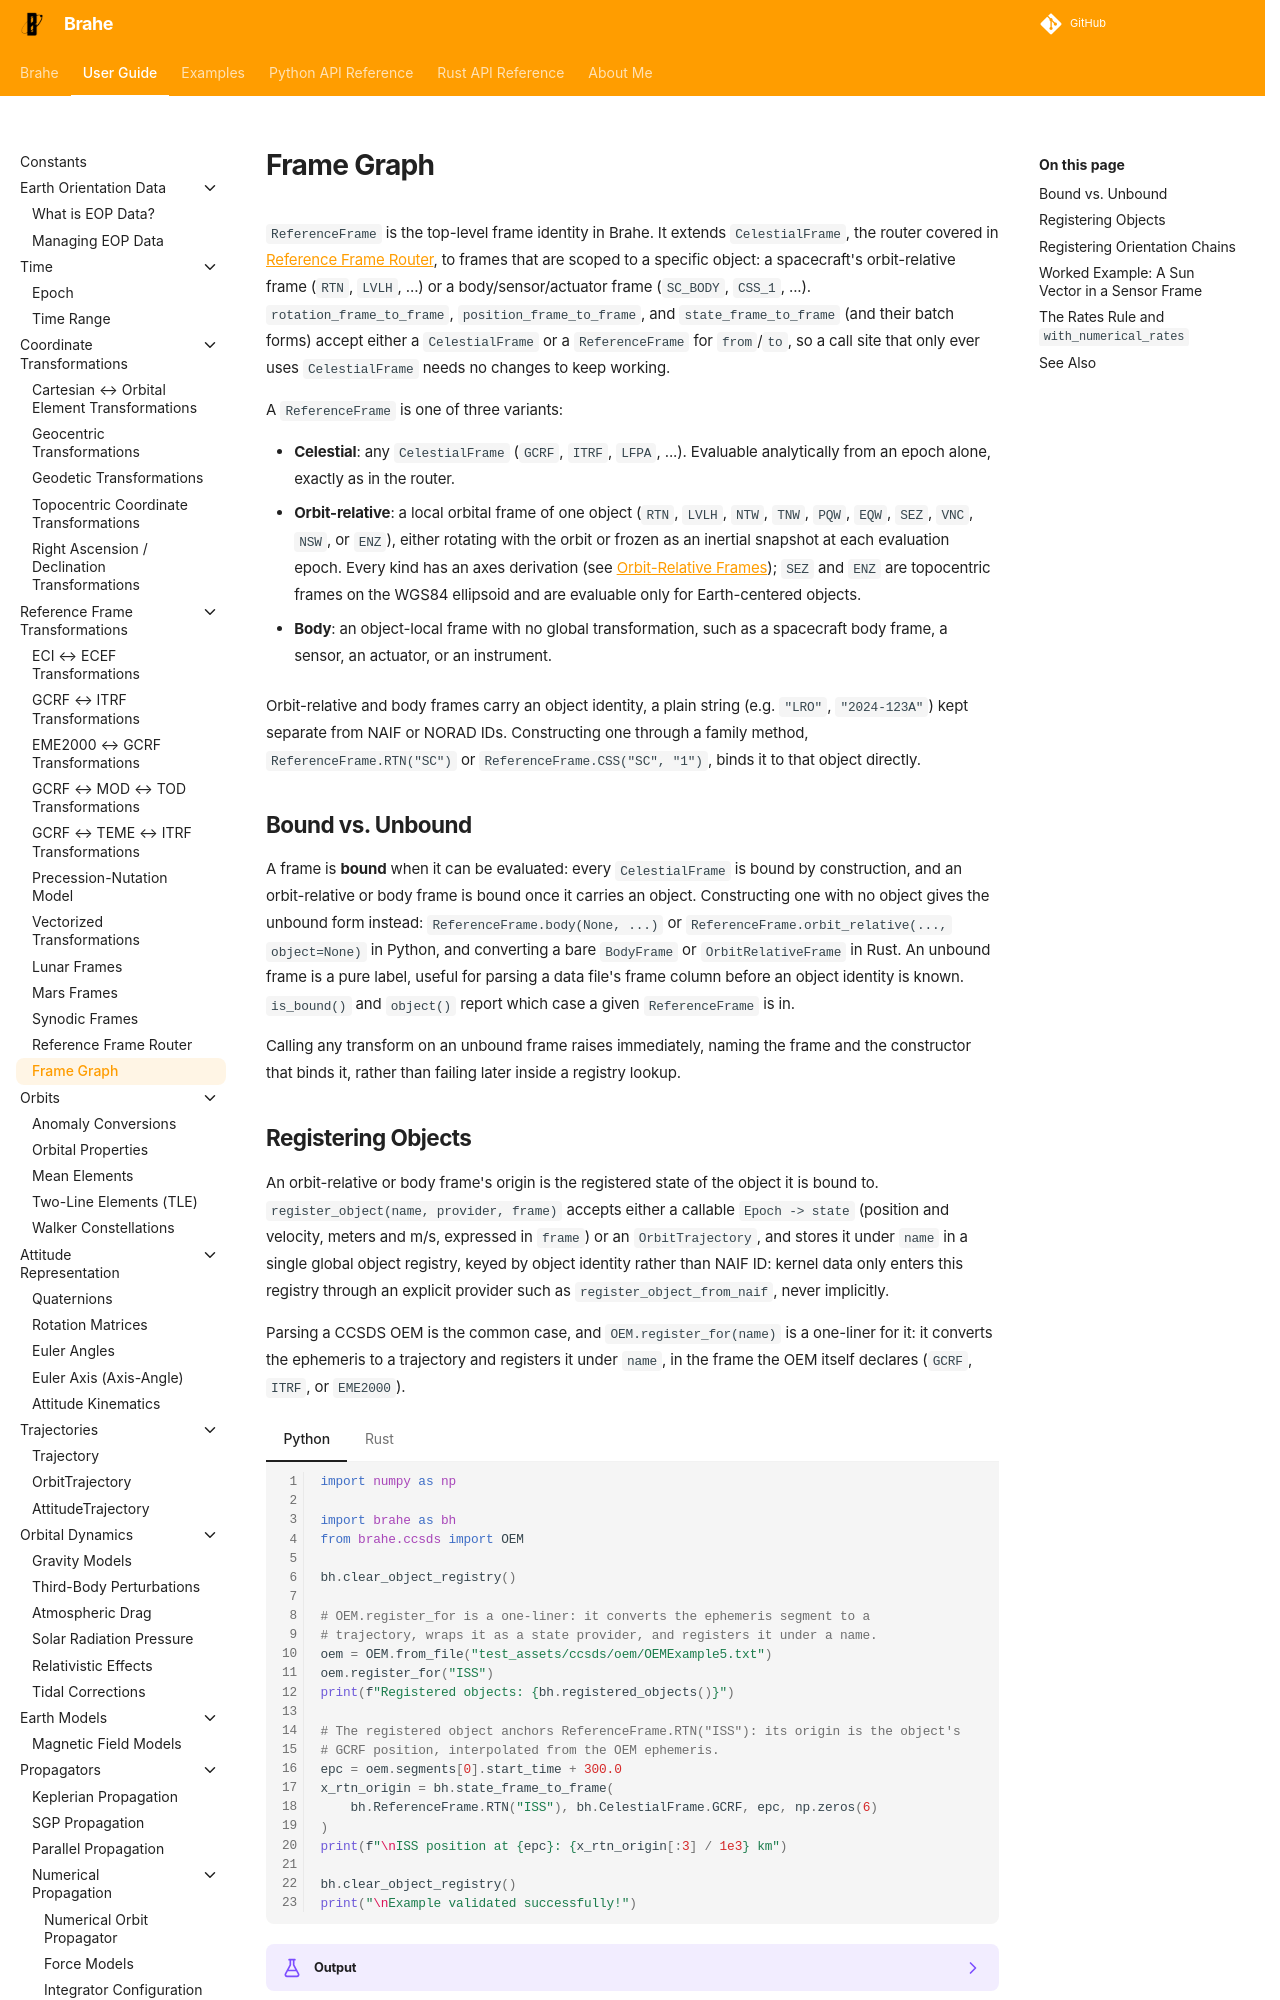

repository: duncaneddy/brahe · page: latest/learn/frames/frame_graph.html · generator: mkdocs

# Frame Graph

`ReferenceFrame` is the top-level frame identity in Brahe. It extends `CelestialFrame`, the router covered in [Reference Frame Router](frame_transformations.md), to frames that are scoped to a specific object: a spacecraft's orbit-relative frame (`RTN`, `LVLH`, ...) or a body/sensor/actuator frame (`SC_BODY`, `CSS_1`, ...). `rotation_frame_to_frame`, `position_frame_to_frame`, and `state_frame_to_frame` (and their batch forms) accept either a `CelestialFrame` or a `ReferenceFrame` for `from`/`to`, so a call site that only ever uses `CelestialFrame` needs no changes to keep working.

A `ReferenceFrame` is one of three variants:

- **Celestial**: any `CelestialFrame` (`GCRF`, `ITRF`, `LFPA`, ...). Evaluable analytically from an epoch alone, exactly as in the router.
- **Orbit-relative**: a local orbital frame of one object (`RTN`, `LVLH`, `NTW`, `TNW`, `PQW`, `EQW`, `SEZ`, `VNC`, `NSW`, or `ENZ`), either rotating with the orbit or frozen as an inertial snapshot at each evaluation epoch. Every kind has an axes derivation (see [Orbit-Relative Frames](../relative_motion/index.md#orbit-relative-frames)); `SEZ` and `ENZ` are topocentric frames on the WGS84 ellipsoid and are evaluable only for Earth-centered objects.

- **Body**: an object-local frame with no global transformation, such as a spacecraft body frame, a sensor, an actuator, or an instrument.

Orbit-relative and body frames carry an object identity, a plain string (e.g. `"LRO"`, `"2024-123A"`) kept separate from NAIF or NORAD IDs. Constructing one through a family method, `ReferenceFrame.RTN("SC")` or `ReferenceFrame.CSS("SC", "1")`, binds it to that object directly.

## Bound vs. Unbound

A frame is **bound** when it can be evaluated: every `CelestialFrame` is bound by construction, and an orbit-relative or body frame is bound once it carries an object. Constructing one with no object gives the unbound form instead: `ReferenceFrame.body(None, ...)` or `ReferenceFrame.orbit_relative(..., object=None)` in Python, and converting a bare `BodyFrame` or `OrbitRelativeFrame` in Rust. An unbound frame is a pure label, useful for parsing a data file's frame column before an object identity is known. `is_bound()` and `object()` report which case a given `ReferenceFrame` is in.

Calling any transform on an unbound frame raises immediately, naming the frame and the constructor that binds it, rather than failing later inside a registry lookup.
